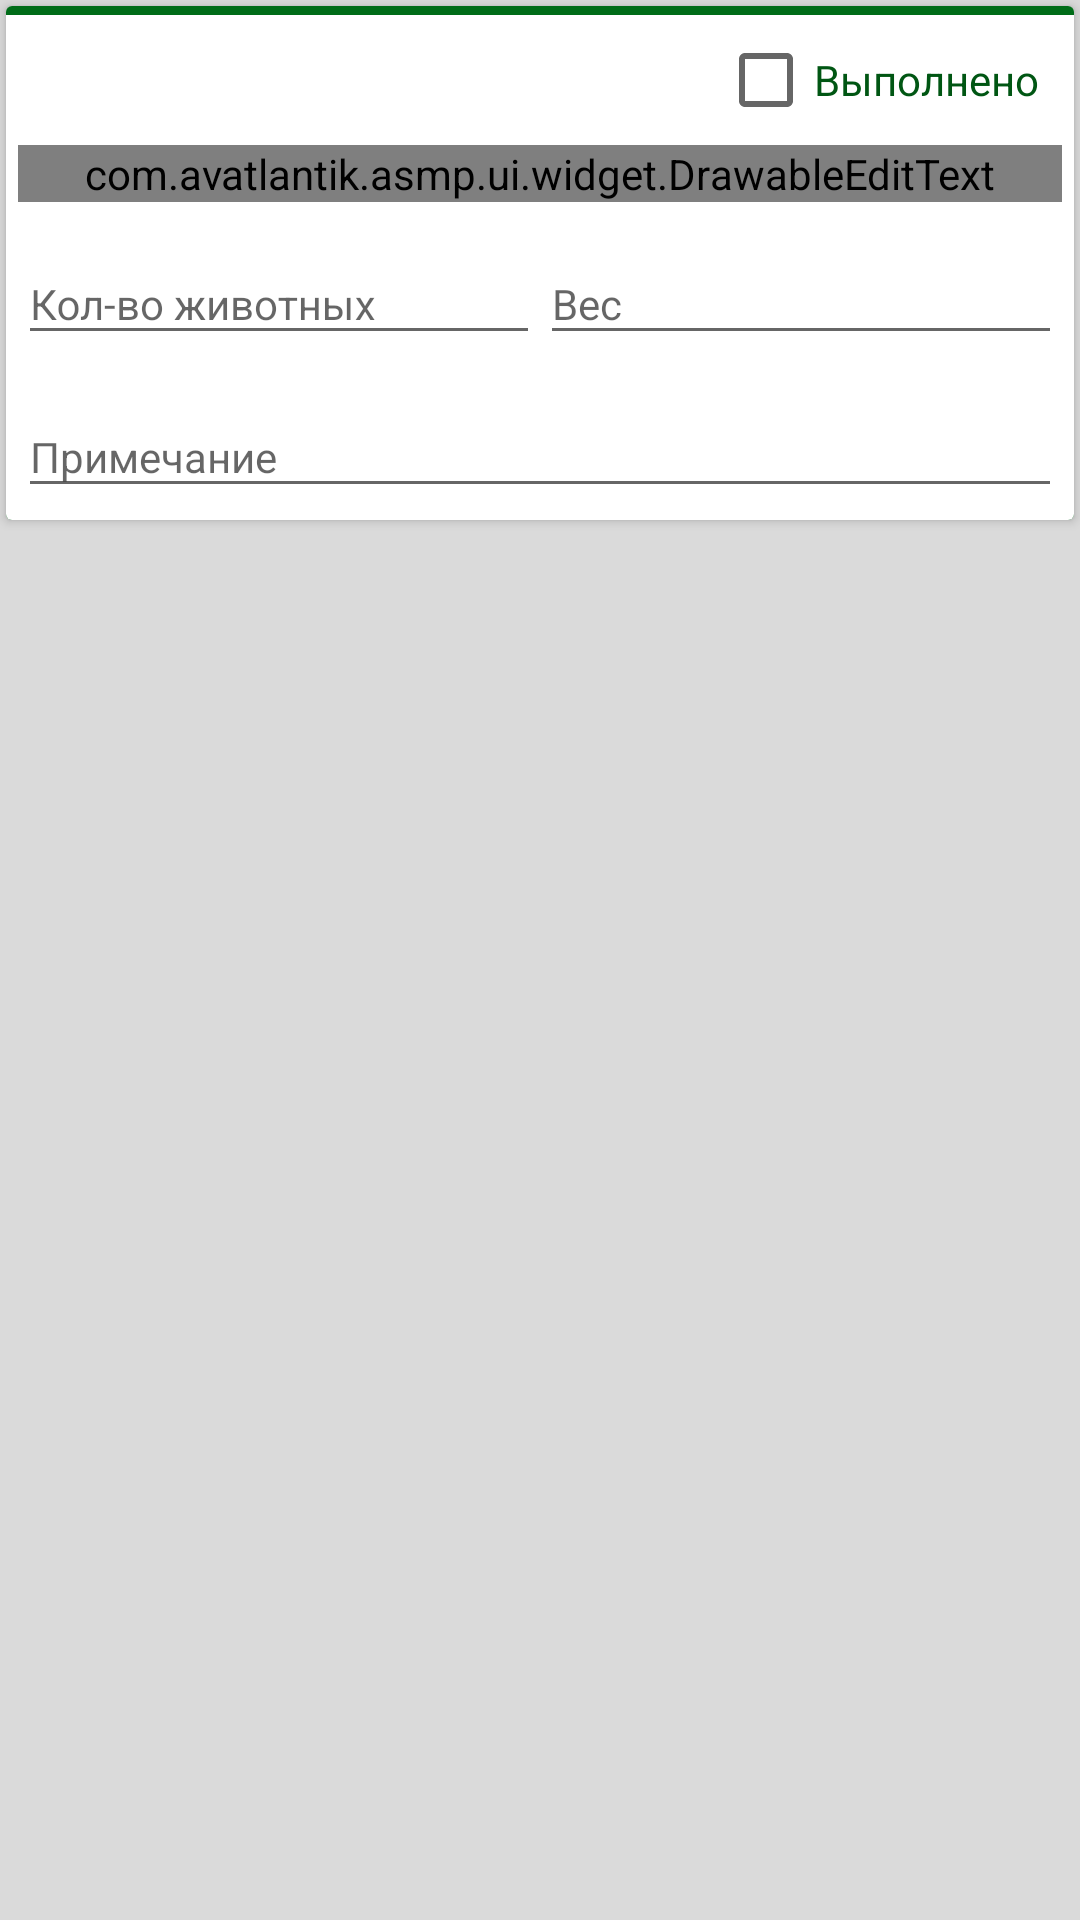

Write the Android layout XML for this screen, with the resource values it uses.
<!-- AndroidManifest.xml: application theme AppTheme -->
<!-- res/layout/animal_service_item_movement.xml -->
<?xml version="1.0" encoding="utf-8"?>
<LinearLayout xmlns:android="http://schemas.android.com/apk/res/android"
              xmlns:app="http://schemas.android.com/apk/res-auto"
              android:layout_width="match_parent"
              android:layout_height="wrap_content"
              android:background="@color/colorBackground"
              android:orientation="horizontal"
    >

    <android.support.v7.widget.CardView
        android:id="@+id/card_view"
        android:layout_width="match_parent"
        android:layout_height="wrap_content"
        android:layout_margin="2dp">

    <LinearLayout
        android:layout_width="match_parent"
        android:layout_height="wrap_content"
        android:background="@drawable/shape_line_up"
        android:orientation="vertical">

        <LinearLayout
            android:layout_width="match_parent"
            android:layout_height="wrap_content"
            android:layout_marginLeft="4dp"
            android:layout_marginRight="4dp"
            android:layout_marginTop="4dp"
            android:clickable="true"
            android:orientation="horizontal">

            <LinearLayout
                android:layout_width="match_parent"
                android:layout_height="wrap_content"
                android:layout_weight="1"
                android:orientation="vertical">

                <LinearLayout
                    android:layout_width="match_parent"
                    android:layout_height="match_parent"
                    android:layout_margin="1.5dp"
                    android:orientation="horizontal">

                    <TextView
                        android:id="@+id/list_service_done_name"
                        android:layout_width="match_parent"
                        android:layout_height="wrap_content"
                        android:layout_gravity="left"
                        android:layout_marginRight="1.5dp"
                        android:layout_weight="1"
                        android:gravity="left"
                        android:textColor="@color/colorAccent"
                        android:textSize="@dimen/basic_text_size_cap"/>

                    <CheckBox
                        android:id="@+id/list_service_done_isresult"
                        android:layout_width="match_parent"
                        android:layout_height="wrap_content"
                        android:layout_gravity="left|center_vertical"
                        android:layout_marginLeft="1.5dp"
                        android:layout_weight="2"
                        android:gravity="center_vertical"
                        android:text="@string/service_item_done"
                        android:textColor="@color/colorAccent"
                        android:textSize="@dimen/text_size_standart"/>
                </LinearLayout>


            </LinearLayout>

        </LinearLayout>

        <LinearLayout
            android:id="@+id/list_service_done_to_group_ll"
            android:layout_width="match_parent"
            android:layout_height="match_parent"
            android:layout_marginLeft="4dp"
            android:layout_marginRight="4dp"
            android:layout_marginTop="4dp"
            android:layout_weight="1"
            android:orientation="horizontal">

            <android.support.design.widget.TextInputLayout
                android:layout_width="match_parent"
                android:layout_height="wrap_content"
                android:layout_weight="1"
                android:background="@color/colorItem">

                <com.avatlantik.asmp.ui.widget.DrawableEditText
                    android:id="@+id/list_service_done_to_group"
                    android:layout_width="match_parent"
                    android:layout_height="wrap_content"
                    android:hint="@string/service_item_to_tecnical_group"
                    android:focusable="false"
                    android:maxLines="1"
                    android:textSize="@dimen/text_size_standart"
                    app:drawableRightCompat="@drawable/ic_more_horiz"
                    android:textColor="@color/colorAccent"/>

            </android.support.design.widget.TextInputLayout>

        </LinearLayout>

        <LinearLayout
            android:layout_width="match_parent"
            android:layout_height="match_parent"
            android:layout_marginLeft="4dp"
            android:layout_marginRight="4dp"
            android:layout_marginTop="4dp"
            android:layout_weight="1"
            android:orientation="horizontal">

            <android.support.design.widget.TextInputLayout
                android:layout_width="match_parent"
                android:layout_height="wrap_content"
                android:layout_weight="1"
                android:background="@color/colorItem">

                <EditText
                    android:id="@+id/list_service_done_number"
                    android:layout_width="match_parent"
                    android:layout_height="wrap_content"
                    android:hint="@string/animal_group_number"
                    android:inputType="number"
                    android:maxLines="1"
                    android:textSize="@dimen/text_size_standart"/>

            </android.support.design.widget.TextInputLayout>

            <android.support.design.widget.TextInputLayout
                android:layout_width="match_parent"
                android:layout_height="wrap_content"
                android:layout_weight="1"
                android:background="@color/colorItem">

                <EditText
                    android:id="@+id/list_service_done_weight"
                    android:layout_width="match_parent"
                    android:layout_height="wrap_content"
                    android:hint="@string/service_item_weight"
                    android:inputType="numberDecimal"
                    android:maxLines="1"
                    android:textSize="@dimen/text_size_standart"/>

            </android.support.design.widget.TextInputLayout>

        </LinearLayout>

        <android.support.design.widget.TextInputLayout
            android:layout_width="match_parent"
            android:layout_height="wrap_content"
            android:layout_margin="4dp"
            android:background="@color/colorItem">

            <EditText
                android:id="@+id/list_service_done_note"
                android:layout_width="match_parent"
                android:layout_height="wrap_content"
                android:hint="@string/service_item_note_name"
                android:maxLines="1"
                android:textSize="@dimen/text_size_standart"
                android:textColor="@color/colorAccent"/>

        </android.support.design.widget.TextInputLayout>

    </LinearLayout>

    </android.support.v7.widget.CardView>

</LinearLayout>
<!-- resources referenced by this layout -->
<resources>
  <color name="colorAccent">#005613</color>
  <color name="colorBackground">#dadada</color>
  <color name="colorItem">#ffffff</color>
  <dimen name="basic_text_size_cap">20dp</dimen>
  <dimen name="text_size_standart">14dp</dimen>
  <!-- drawable shape_line_up (drawable) -->
  <?xml version="1.0" encoding="utf-8"?>
  <layer-list xmlns:android="http://schemas.android.com/apk/res/android">
  
      <item>
      <shape android:shape="rectangle">
          <solid android:color="@color/colorPrimary"/>
          <padding
          android:top="3dp"/>
      </shape>
      </item>
  
      <item>
          <shape android:shape="rectangle" >
              <solid android:color="@color/colorItem"/>
          </shape>
      </item>
  
  </layer-list>
  <string name="animal_group_number">Кол-во животных</string>
  <string name="service_item_done">Выполнено</string>
  <string name="service_item_note_name">Примечание</string>
  <string name="service_item_to_tecnical_group">Технолог. группа</string>
  <string name="service_item_weight">Вес</string>
  <style name="AppTheme" parent="Theme.AppCompat.Light.DarkActionBar">
          
          <item name="colorPrimary">@color/colorPrimary</item>
          <item name="colorPrimaryDark">@color/colorPrimaryDark</item>
          <item name="android:textColorPrimary">@color/colorAccent</item>
          <item name="colorAccent">@color/colorAccent</item>
          <item name="android:textColor">@color/colorAccent</item>
          <item name="actionBarStyle">@style/ActionBarTitleText</item>
      </style>
  <color name="colorPrimary">#006c18</color>
  <color name="colorPrimaryDark">#005613</color>
  <style name="ActionBarTitleText" parent="@style/Widget.AppCompat.ActionBar.Solid">
          <item name="titleTextStyle">@style/ActionBarSubTitleText</item>
      </style>
  <style name="ActionBarSubTitleText" parent="@style/TextAppearance.AppCompat.Widget.ActionBar.Title">
          <item name="android:textColor">@color/colorItem</item>
          <item name="android:textSize">@dimen/basic_text_size_cap</item>
      </style>
</resources>
